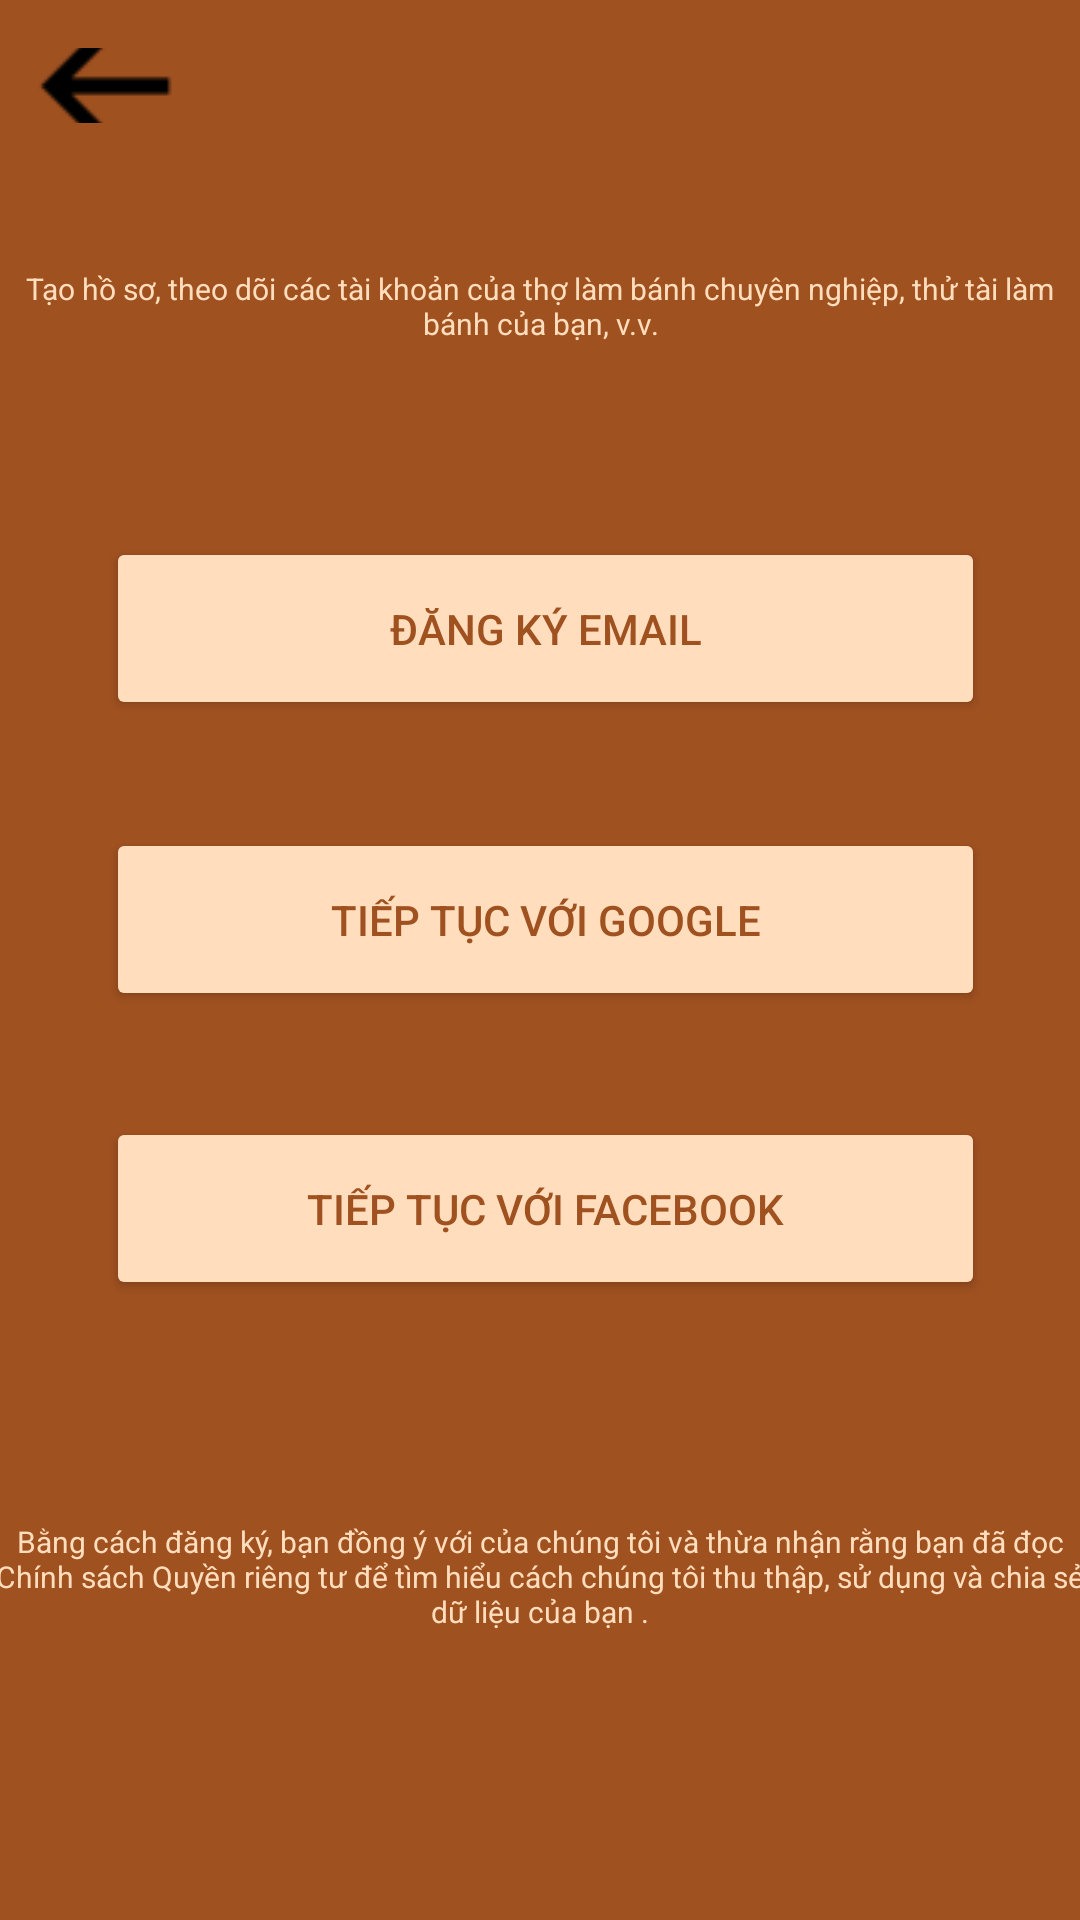

The Android layout XML behind this screen, and the referenced resources:
<!-- AndroidManifest.xml: application theme Theme.Tess -->
<!-- res/layout/activity_manhinhdangky.xml -->
<?xml version="1.0" encoding="utf-8"?>
<androidx.constraintlayout.widget.ConstraintLayout xmlns:android="http://schemas.android.com/apk/res/android"
    xmlns:app="http://schemas.android.com/apk/res-auto"
    xmlns:tools="http://schemas.android.com/tools"
    android:layout_width="match_parent"
    android:layout_height="match_parent"
    android:background="#A05120"
    tools:context="manhinhdangky.manhinhdangky">

    <TextView
        android:id="@+id/textView2"
        android:layout_width="364dp"
        android:layout_height="69dp"
        android:layout_marginBottom="80dp"
        android:gravity="center"
        android:text="Bằng cách đăng ký, bạn đồng ý với của chúng tôi và thừa nhận rằng bạn đã đọc Chính sách Quyền riêng tư để tìm hiểu cách chúng tôi thu thập, sử dụng và chia sẻ dữ liệu của bạn ."
        android:textAlignment="center"
        android:textColor="#FFDDBD"
        android:textSize="10dp"
        app:layout_constraintBottom_toBottomOf="parent"
        app:layout_constraintEnd_toEndOf="parent"
        app:layout_constraintHorizontal_bias="0.659"
        app:layout_constraintStart_toStartOf="parent" />

    <Button
        android:id="@+id/Facebook"
        android:layout_width="293dp"
        android:layout_height="61dp"
        android:backgroundTint="#FFDDBD"
        android:gravity="center"
        android:text="Tiếp tục với Facebook"
        android:textAlignment="center"
        android:textColor="#A05120"
        app:icon="@drawable/facebook"
        app:iconTint="#FF5A6978"
        app:iconTintMode="src_in"
        app:layout_constraintBottom_toTopOf="@+id/textView2"
        app:layout_constraintEnd_toEndOf="parent"
        app:layout_constraintHorizontal_bias="0.525"
        app:layout_constraintStart_toStartOf="parent"
        app:layout_constraintTop_toBottomOf="@+id/Google"
        app:layout_constraintVertical_bias="0.38" />

    <Button
        android:id="@+id/Google"
        android:layout_width="293dp"
        android:layout_height="61dp"
        android:layout_marginTop="36dp"
        android:backgroundTint="#FFDDBD"
        android:gravity="center"
        android:text="Tiếp tục với google"
        android:textAlignment="center"
        android:textColor="#A05120"
        app:icon="@drawable/google"
        app:iconTint="#FF5A6978"
        app:iconTintMode="multiply"
        app:layout_constraintEnd_toEndOf="parent"
        app:layout_constraintHorizontal_bias="0.525"
        app:layout_constraintStart_toStartOf="parent"
        app:layout_constraintTop_toBottomOf="@+id/Email" />

    <TextView
        android:id="@+id/textView5"
        android:layout_width="210dp"
        android:layout_height="0dp"
        android:layout_marginTop="83dp"
        android:gravity="center"
        android:text="Đăng ký CakeYum"
        android:textAlignment="center"
        android:textColor="#FFDDBD"
        android:textSize="20dp"
        app:layout_constraintBottom_toTopOf="@+id/textView6"
        app:layout_constraintEnd_toEndOf="parent"
        app:layout_constraintStart_toStartOf="parent"
        app:layout_constraintTop_toTopOf="parent" />

    <TextView
        android:id="@+id/textView6"
        android:layout_width="357dp"
        android:layout_height="26dp"
        android:layout_marginBottom="525dp"
        android:gravity="center"
        android:text="Tạo hồ sơ, theo dõi các tài khoản của thợ làm bánh chuyên nghiệp, thử tài làm bánh của bạn, v.v."
        android:textAlignment="center"
        android:textColor="#FFDDBD"
        android:textSize="10dp"
        app:layout_constraintBottom_toBottomOf="parent"
        app:layout_constraintEnd_toEndOf="parent"
        app:layout_constraintStart_toStartOf="parent"
        app:layout_constraintTop_toBottomOf="@+id/textView5" />

    <ImageButton
        android:id="@+id/Back"
        android:layout_width="46dp"
        android:layout_height="25dp"
        android:layout_marginStart="12dp"
        android:layout_marginLeft="12dp"
        android:layout_marginTop="16dp"
        android:background="#00FFFFFF"
        android:foregroundGravity="left"
        app:layout_constraintStart_toStartOf="parent"
        app:layout_constraintTop_toTopOf="parent"
        app:srcCompat="@drawable/back" />

    <Button
        android:id="@+id/Email"
        android:layout_width="293dp"
        android:layout_height="61dp"
        android:layout_marginTop="64dp"
        android:backgroundTint="#FFDDBD"
        android:gravity="center"
        android:text="Đăng ký email"
        android:textAlignment="center"
        android:textColor="#A05120"
        app:icon="@drawable/gmail"
        app:iconTintMode="multiply"
        app:layout_constraintEnd_toEndOf="parent"
        app:layout_constraintHorizontal_bias="0.525"
        app:layout_constraintStart_toStartOf="parent"
        app:layout_constraintTop_toBottomOf="@+id/textView6" />


</androidx.constraintlayout.widget.ConstraintLayout>
<!-- resources referenced by this layout -->
<resources>
  <!-- drawable back: png bitmap (drawable, 584 bytes) -->
  <!-- drawable facebook: png bitmap (drawable, 739 bytes) -->
  <style name="Theme.Tess" parent="Theme.MaterialComponents.DayNight.DarkActionBar">
          
          <item name="colorPrimary">@color/purple_500</item>
          <item name="colorPrimaryVariant">@color/purple_700</item>
          <item name="colorOnPrimary">@color/white</item>
          
          <item name="colorSecondary">@color/teal_200</item>
          <item name="colorSecondaryVariant">@color/teal_700</item>
          <item name="colorOnSecondary">@color/black</item>
          
          <item name="android:statusBarColor" tools:targetApi="l">?attr/colorPrimaryVariant</item>
          
      </style>
  <!-- not gathered from this repository: default colours our renderer supplied (Android Studio template values) -->
  <color name="purple_500">#FF6200EE</color>
  <color name="purple_700">#FF3700B3</color>
  <color name="teal_200">#FF03DAC5</color>
  <color name="teal_700">#FF018786</color>
  <color name="black">#FF000000</color>
  <color name="white">#FFFFFFFF</color>
</resources>
